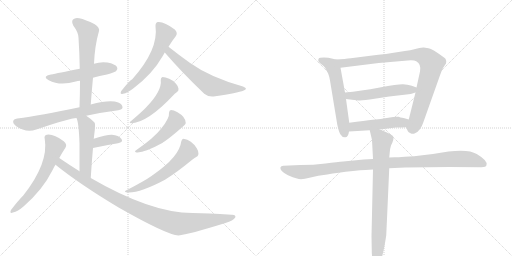
t = 0.00 s
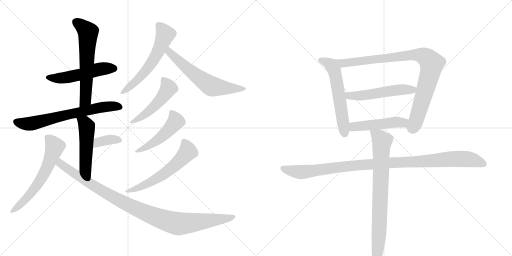
t = 2.77 s
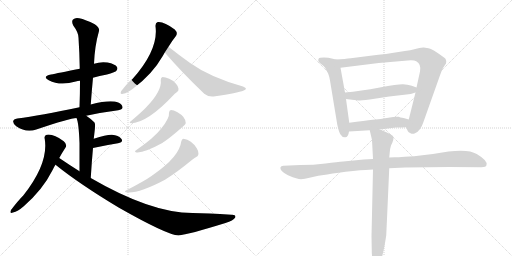
t = 5.55 s
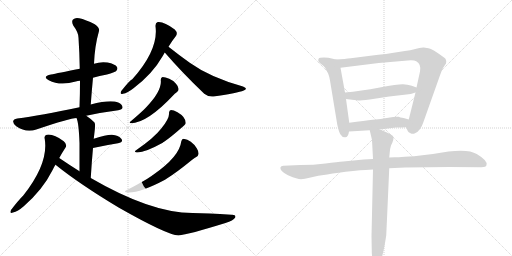
t = 8.32 s
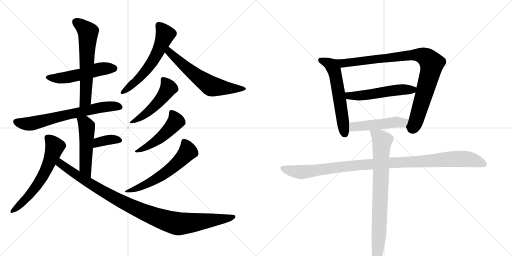
t = 11.09 s
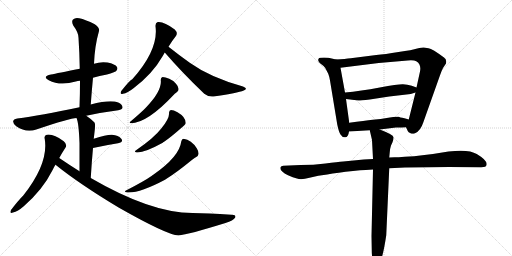
t = 13.86 s

The animated SVG that drew these frames (rendered in a browser with its animation timeline set to each time). Animation: 18 CSS @keyframes rules; one cycle of 13.86 s.

<svg version="1.1" viewBox="0 0 2048 1024" xmlns="http://www.w3.org/2000/svg">
  <g stroke="lightgray" stroke-dasharray="1,1" stroke-width="1" transform="scale(4, 4)">
    <line x1="0" y1="0" x2="256" y2="256"></line>
    <line x1="256" y1="0" x2="0" y2="256"></line>
    <line x1="128" y1="0" x2="128" y2="256"></line>
    <line x1="0" y1="128" x2="256" y2="128"></line>
    <line x1="256" y1="0" x2="512" y2="256"></line>
    <line x1="512" y1="0" x2="256" y2="256"></line>
    <line x1="384" y1="0" x2="384" y2="256"></line>
    <line x1="256" y1="128" x2="512" y2="128"></line>
  </g>
<g transform="scale(1, -1) translate(0, -850)">
   <style type="text/css">
    @keyframes keyframes0 {
      from {
       stroke: black;
       stroke-dashoffset: 522;
       stroke-width: 128;
       }
       63% {
       animation-timing-function: step-end;
       stroke: black;
       stroke-dashoffset: 0;
       stroke-width: 128;
       }
       to {
       stroke: black;
       stroke-width: 1024;
       }
       }
       #make-me-a-hanzi-animation-0 {
         animation: keyframes0 0.674805s both;
         animation-delay: 0.000000s;
         animation-timing-function: linear;
       }
    @keyframes keyframes1 {
      from {
       stroke: black;
       stroke-dashoffset: 619;
       stroke-width: 128;
       }
       67% {
       animation-timing-function: step-end;
       stroke: black;
       stroke-dashoffset: 0;
       stroke-width: 128;
       }
       to {
       stroke: black;
       stroke-width: 1024;
       }
       }
       #make-me-a-hanzi-animation-1 {
         animation: keyframes1 0.753743s both;
         animation-delay: 0.674805s;
         animation-timing-function: linear;
       }
    @keyframes keyframes2 {
      from {
       stroke: black;
       stroke-dashoffset: 681;
       stroke-width: 128;
       }
       69% {
       animation-timing-function: step-end;
       stroke: black;
       stroke-dashoffset: 0;
       stroke-width: 128;
       }
       to {
       stroke: black;
       stroke-width: 1024;
       }
       }
       #make-me-a-hanzi-animation-2 {
         animation: keyframes2 0.804199s both;
         animation-delay: 1.428548s;
         animation-timing-function: linear;
       }
    @keyframes keyframes3 {
      from {
       stroke: black;
       stroke-dashoffset: 507;
       stroke-width: 128;
       }
       62% {
       animation-timing-function: step-end;
       stroke: black;
       stroke-dashoffset: 0;
       stroke-width: 128;
       }
       to {
       stroke: black;
       stroke-width: 1024;
       }
       }
       #make-me-a-hanzi-animation-3 {
         animation: keyframes3 0.662598s both;
         animation-delay: 2.232747s;
         animation-timing-function: linear;
       }
    @keyframes keyframes4 {
      from {
       stroke: black;
       stroke-dashoffset: 362;
       stroke-width: 128;
       }
       54% {
       animation-timing-function: step-end;
       stroke: black;
       stroke-dashoffset: 0;
       stroke-width: 128;
       }
       to {
       stroke: black;
       stroke-width: 1024;
       }
       }
       #make-me-a-hanzi-animation-4 {
         animation: keyframes4 0.544596s both;
         animation-delay: 2.895345s;
         animation-timing-function: linear;
       }
    @keyframes keyframes5 {
      from {
       stroke: black;
       stroke-dashoffset: 610;
       stroke-width: 128;
       }
       67% {
       animation-timing-function: step-end;
       stroke: black;
       stroke-dashoffset: 0;
       stroke-width: 128;
       }
       to {
       stroke: black;
       stroke-width: 1024;
       }
       }
       #make-me-a-hanzi-animation-5 {
         animation: keyframes5 0.746419s both;
         animation-delay: 3.439941s;
         animation-timing-function: linear;
       }
    @keyframes keyframes6 {
      from {
       stroke: black;
       stroke-dashoffset: 1020;
       stroke-width: 128;
       }
       77% {
       animation-timing-function: step-end;
       stroke: black;
       stroke-dashoffset: 0;
       stroke-width: 128;
       }
       to {
       stroke: black;
       stroke-width: 1024;
       }
       }
       #make-me-a-hanzi-animation-6 {
         animation: keyframes6 1.080078s both;
         animation-delay: 4.186361s;
         animation-timing-function: linear;
       }
    @keyframes keyframes7 {
      from {
       stroke: black;
       stroke-dashoffset: 585;
       stroke-width: 128;
       }
       66% {
       animation-timing-function: step-end;
       stroke: black;
       stroke-dashoffset: 0;
       stroke-width: 128;
       }
       to {
       stroke: black;
       stroke-width: 1024;
       }
       }
       #make-me-a-hanzi-animation-7 {
         animation: keyframes7 0.726074s both;
         animation-delay: 5.266439s;
         animation-timing-function: linear;
       }
    @keyframes keyframes8 {
      from {
       stroke: black;
       stroke-dashoffset: 615;
       stroke-width: 128;
       }
       67% {
       animation-timing-function: step-end;
       stroke: black;
       stroke-dashoffset: 0;
       stroke-width: 128;
       }
       to {
       stroke: black;
       stroke-width: 1024;
       }
       }
       #make-me-a-hanzi-animation-8 {
         animation: keyframes8 0.750488s both;
         animation-delay: 5.992513s;
         animation-timing-function: linear;
       }
    @keyframes keyframes9 {
      from {
       stroke: black;
       stroke-dashoffset: 497;
       stroke-width: 128;
       }
       62% {
       animation-timing-function: step-end;
       stroke: black;
       stroke-dashoffset: 0;
       stroke-width: 128;
       }
       to {
       stroke: black;
       stroke-width: 1024;
       }
       }
       #make-me-a-hanzi-animation-9 {
         animation: keyframes9 0.654460s both;
         animation-delay: 6.743001s;
         animation-timing-function: linear;
       }
    @keyframes keyframes10 {
      from {
       stroke: black;
       stroke-dashoffset: 493;
       stroke-width: 128;
       }
       62% {
       animation-timing-function: step-end;
       stroke: black;
       stroke-dashoffset: 0;
       stroke-width: 128;
       }
       to {
       stroke: black;
       stroke-width: 1024;
       }
       }
       #make-me-a-hanzi-animation-10 {
         animation: keyframes10 0.651204s both;
         animation-delay: 7.397461s;
         animation-timing-function: linear;
       }
    @keyframes keyframes11 {
      from {
       stroke: black;
       stroke-dashoffset: 590;
       stroke-width: 128;
       }
       66% {
       animation-timing-function: step-end;
       stroke: black;
       stroke-dashoffset: 0;
       stroke-width: 128;
       }
       to {
       stroke: black;
       stroke-width: 1024;
       }
       }
       #make-me-a-hanzi-animation-11 {
         animation: keyframes11 0.730143s both;
         animation-delay: 8.048665s;
         animation-timing-function: linear;
       }
    @keyframes keyframes12 {
      from {
       stroke: black;
       stroke-dashoffset: 584;
       stroke-width: 128;
       }
       66% {
       animation-timing-function: step-end;
       stroke: black;
       stroke-dashoffset: 0;
       stroke-width: 128;
       }
       to {
       stroke: black;
       stroke-width: 1024;
       }
       }
       #make-me-a-hanzi-animation-12 {
         animation: keyframes12 0.725260s both;
         animation-delay: 8.778809s;
         animation-timing-function: linear;
       }
    @keyframes keyframes13 {
      from {
       stroke: black;
       stroke-dashoffset: 929;
       stroke-width: 128;
       }
       75% {
       animation-timing-function: step-end;
       stroke: black;
       stroke-dashoffset: 0;
       stroke-width: 128;
       }
       to {
       stroke: black;
       stroke-width: 1024;
       }
       }
       #make-me-a-hanzi-animation-13 {
         animation: keyframes13 1.006022s both;
         animation-delay: 9.504069s;
         animation-timing-function: linear;
       }
    @keyframes keyframes14 {
      from {
       stroke: black;
       stroke-dashoffset: 533;
       stroke-width: 128;
       }
       63% {
       animation-timing-function: step-end;
       stroke: black;
       stroke-dashoffset: 0;
       stroke-width: 128;
       }
       to {
       stroke: black;
       stroke-width: 1024;
       }
       }
       #make-me-a-hanzi-animation-14 {
         animation: keyframes14 0.683757s both;
         animation-delay: 10.510091s;
         animation-timing-function: linear;
       }
    @keyframes keyframes15 {
      from {
       stroke: black;
       stroke-dashoffset: 491;
       stroke-width: 128;
       }
       62% {
       animation-timing-function: step-end;
       stroke: black;
       stroke-dashoffset: 0;
       stroke-width: 128;
       }
       to {
       stroke: black;
       stroke-width: 1024;
       }
       }
       #make-me-a-hanzi-animation-15 {
         animation: keyframes15 0.649577s both;
         animation-delay: 11.193848s;
         animation-timing-function: linear;
       }
    @keyframes keyframes16 {
      from {
       stroke: black;
       stroke-dashoffset: 1066;
       stroke-width: 128;
       }
       78% {
       animation-timing-function: step-end;
       stroke: black;
       stroke-dashoffset: 0;
       stroke-width: 128;
       }
       to {
       stroke: black;
       stroke-width: 1024;
       }
       }
       #make-me-a-hanzi-animation-16 {
         animation: keyframes16 1.117513s both;
         animation-delay: 11.843424s;
         animation-timing-function: linear;
       }
    @keyframes keyframes17 {
      from {
       stroke: black;
       stroke-dashoffset: 801;
       stroke-width: 128;
       }
       72% {
       animation-timing-function: step-end;
       stroke: black;
       stroke-dashoffset: 0;
       stroke-width: 128;
       }
       to {
       stroke: black;
       stroke-width: 1024;
       }
       }
       #make-me-a-hanzi-animation-17 {
         animation: keyframes17 0.901855s both;
         animation-delay: 12.960937s;
         animation-timing-function: linear;
       }
</style>
<path d="M 372 539 Q 397 546 428 552 Q 459 561 464 565 Q 473 574 468 582 Q 461 594 430 600 Q 402 604 376 595 L 319 575 Q 229 557 204 552 Q 167 545 195 529 Q 240 505 303 524 Q 310 527 320 527 L 372 539 Z" fill="lightgray"></path> 
<path d="M 363 432 Q 367 487 372 539 L 376 595 Q 379 667 396 726 Q 400 738 379 753 Q 342 772 317 777 Q 301 781 292 772 Q 285 765 293 748 Q 314 720 314 699 Q 318 639 319 575 L 320 527 Q 320 476 318 421 C 317 391 361 402 363 432 Z" fill="lightgray"></path> 
<path d="M 345 387 Q 403 400 473 409 Q 489 412 490 419 Q 491 432 473 440 Q 442 453 363 432 L 318 421 Q 161 388 69 376 Q 56 375 53 367 Q 50 357 65 345 Q 104 318 145 332 Q 280 377 306 378 L 345 387 Z" fill="lightgray"></path> 
<path d="M 363 138 Q 367 204 372 258 L 375 295 Q 376 304 377 312 Q 383 354 378 360 Q 362 376 345 387 C 320 404 296 406 306 378 Q 315 360 318 278 Q 318 236 318 165 C 318 135 361 108 363 138 Z" fill="lightgray"></path> 
<path d="M 372 258 Q 427 270 472 277 Q 494 281 486 294 Q 474 309 448 311 Q 427 312 375 295 C 346 286 343 252 372 258 Z" fill="lightgray"></path> 
<path d="M 237 218 Q 249 240 261 258 Q 271 271 255 285 Q 213 316 187 311 Q 175 308 179 294 Q 195 197 93 68 Q 72 47 44 10 Q 37 -6 52 0 Q 71 4 95 25 Q 171 91 211 171 Q 215 181 222 191 L 237 218 Z" fill="lightgray"></path> 
<path d="M 222 191 Q 319 113 476 19 Q 668 -90 714 -92 Q 753 -88 902 -42 Q 933 -32 941 -20 Q 945 -8 926 -9 Q 829 -2 770 -2 Q 604 -2 363 138 L 318 165 Q 278 190 237 218 C 212 235 198 210 222 191 Z" fill="lightgray"></path> 
<path d="M 674 663 Q 687 685 703 705 Q 713 718 699 732 Q 656 765 631 762 Q 621 759 622 745 Q 635 652 529 533 Q 520 530 485 486 Q 478 471 492 475 Q 510 478 534 497 Q 610 554 651 626 Q 655 633 659 640 L 674 663 Z" fill="lightgray"></path> 
<path d="M 659 640 Q 729 559 817 475 Q 835 460 861 465 Q 949 478 975 488 Q 982 491 984 495 Q 984 499 972 504 Q 840 541 759 599 Q 717 629 674 663 C 650 682 639 663 659 640 Z" fill="lightgray"></path> 
<path d="M 643 530 Q 649 487 584 420 Q 566 401 522 364 Q 515 360 523 357 Q 589 357 699 475 Q 705 479 708 482 Q 715 486 714 495 Q 714 504 704 515 Q 694 528 677 535 Q 661 542 650 542 Q 643 541 643 530 Z" fill="lightgray"></path> 
<path d="M 676 399 Q 679 378 645 336 Q 618 300 543 248 Q 536 245 543 241 Q 571 235 651 279 Q 652 282 655 282 Q 682 300 726 339 Q 742 351 743 358 Q 743 382 710 401 Q 694 410 684 410 Q 677 410 676 399 Z" fill="lightgray"></path> 
<path d="M 725 284 Q 718 224 613 151 Q 610 150 609 148 Q 578 126 504 88 Q 495 85 504 81 Q 553 74 660 131 Q 663 134 666 135 Q 705 159 770 212 Q 779 219 785 222 Q 792 225 794 234 Q 795 244 787 257 Q 766 290 734 295 Q 727 295 725 284 Z" fill="lightgray"></path> 
<path d="M 1343 612 L 1327 616 Q 1315 620 1296 620 Q 1277 620 1275 616 Q 1267 605 1288 591 Q 1294 587 1301 578 L 1313 555 Q 1318 542 1320 528 L 1349 352 Q 1355 323 1362 312 Q 1369 300 1381 301 Q 1393 301 1396 324 L 1397 359 L 1384 454 L 1380 480 L 1362 579 C 1357 609 1357 609 1343 612 Z" fill="lightgray"></path> 
<path d="M 1624 341 L 1631 326 Q 1633 321 1642 317 Q 1651 313 1660 317 Q 1682 326 1693 360 L 1759 546 Q 1766 567 1772 578 L 1784 596 Q 1788 613 1776 620 Q 1729 655 1714 657 L 1695 660 Q 1692 661 1669 656 Q 1650 650 1594 642 Q 1539 633 1505 630 L 1403 617 Q 1382 614 1343 612 C 1313 610 1332 575 1362 579 L 1515 598 L 1631 608 Q 1656 610 1665 605 Q 1686 593 1680 564 L 1666 500 L 1662 480 L 1635 372 C 1628 343 1622 345 1624 341 Z" fill="lightgray"></path> 
<path d="M 1666 500 L 1647 507 Q 1629 512 1612 513 Q 1596 514 1519 500 Q 1442 486 1380 480 C 1350 477 1354 458 1384 454 L 1433 448 Q 1435 447 1479 452 L 1557 464 L 1643 474 L 1662 480 C 1691 489 1693 490 1666 500 Z" fill="lightgray"></path> 
<path d="M 1519 332 L 1584 340 Q 1608 340 1624 341 C 1654 343 1664 364 1635 372 L 1618 377 Q 1597 381 1595 383 Q 1583 385 1553 379 Q 1523 373 1491 371 Q 1460 368 1397 359 C 1367 355 1366 322 1396 324 L 1479 329 L 1519 332 Z" fill="lightgray"></path> 
<path d="M 1492 214 L 1455 212 L 1373 204 Q 1351 202 1302 196 Q 1254 190 1202 190 L 1133 187 Q 1124 186 1122 181 Q 1117 167 1152 149 Q 1172 140 1188 136 Q 1204 129 1238 139 Q 1273 148 1309 152 Q 1350 160 1412 166 Q 1474 172 1492 172 L 1557 177 L 1620 180 L 1713 181 Q 1747 182 1795 182 L 1925 181 Q 1945 181 1946 190 Q 1952 207 1907 234 Q 1876 254 1794 244 Q 1689 226 1619 223 L 1595 221 Q 1567 222 1557 220 L 1492 214 Z" fill="lightgray"></path> 
<path d="M 1479 329 L 1488 290 L 1492 214 L 1492 172 L 1486 -94 L 1487 -151 Q 1487 -176 1492 -197 Q 1500 -224 1513 -211 Q 1530 -193 1545 -91 L 1557 177 L 1557 220 L 1559 241 Q 1560 256 1564 268 L 1570 281 Q 1575 295 1574 301 Q 1574 311 1519 332 C 1491 343 1474 350 1479 329 Z" fill="lightgray"></path> 
      <clipPath id="make-me-a-hanzi-clip-0">
      <path d="M 372 539 Q 397 546 428 552 Q 459 561 464 565 Q 473 574 468 582 Q 461 594 430 600 Q 402 604 376 595 L 319 575 Q 229 557 204 552 Q 167 545 195 529 Q 240 505 303 524 Q 310 527 320 527 L 372 539 Z" fill="lightgray"></path>
      </clipPath>
      <path clip-path="url(#make-me-a-hanzi-clip-0)" d="M 196 542 L 219 537 L 273 541 L 410 575 L 457 576 " fill="none" id="make-me-a-hanzi-animation-0" stroke-dasharray="394 788" stroke-linecap="round"></path>

      <clipPath id="make-me-a-hanzi-clip-1">
      <path d="M 363 432 Q 367 487 372 539 L 376 595 Q 379 667 396 726 Q 400 738 379 753 Q 342 772 317 777 Q 301 781 292 772 Q 285 765 293 748 Q 314 720 314 699 Q 318 639 319 575 L 320 527 Q 320 476 318 421 C 317 391 361 402 363 432 Z" fill="lightgray"></path>
      </clipPath>
      <path clip-path="url(#make-me-a-hanzi-clip-1)" d="M 304 763 L 352 721 L 342 450 L 324 429 " fill="none" id="make-me-a-hanzi-animation-1" stroke-dasharray="491 982" stroke-linecap="round"></path>

      <clipPath id="make-me-a-hanzi-clip-2">
      <path d="M 345 387 Q 403 400 473 409 Q 489 412 490 419 Q 491 432 473 440 Q 442 453 363 432 L 318 421 Q 161 388 69 376 Q 56 375 53 367 Q 50 357 65 345 Q 104 318 145 332 Q 280 377 306 378 L 345 387 Z" fill="lightgray"></path>
      </clipPath>
      <path clip-path="url(#make-me-a-hanzi-clip-2)" d="M 64 363 L 122 355 L 398 420 L 455 426 L 480 422 " fill="none" id="make-me-a-hanzi-animation-2" stroke-dasharray="553 1106" stroke-linecap="round"></path>

      <clipPath id="make-me-a-hanzi-clip-3">
      <path d="M 363 138 Q 367 204 372 258 L 375 295 Q 376 304 377 312 Q 383 354 378 360 Q 362 376 345 387 C 320 404 296 406 306 378 Q 315 360 318 278 Q 318 236 318 165 C 318 135 361 108 363 138 Z" fill="lightgray"></path>
      </clipPath>
      <path clip-path="url(#make-me-a-hanzi-clip-3)" d="M 313 377 L 339 358 L 347 340 L 342 179 L 360 146 " fill="none" id="make-me-a-hanzi-animation-3" stroke-dasharray="379 758" stroke-linecap="round"></path>

      <clipPath id="make-me-a-hanzi-clip-4">
      <path d="M 372 258 Q 427 270 472 277 Q 494 281 486 294 Q 474 309 448 311 Q 427 312 375 295 C 346 286 343 252 372 258 Z" fill="lightgray"></path>
      </clipPath>
      <path clip-path="url(#make-me-a-hanzi-clip-4)" d="M 379 264 L 386 275 L 406 284 L 453 293 L 476 288 " fill="none" id="make-me-a-hanzi-animation-4" stroke-dasharray="234 468" stroke-linecap="round"></path>

      <clipPath id="make-me-a-hanzi-clip-5">
      <path d="M 237 218 Q 249 240 261 258 Q 271 271 255 285 Q 213 316 187 311 Q 175 308 179 294 Q 195 197 93 68 Q 72 47 44 10 Q 37 -6 52 0 Q 71 4 95 25 Q 171 91 211 171 Q 215 181 222 191 L 237 218 Z" fill="lightgray"></path>
      </clipPath>
      <path clip-path="url(#make-me-a-hanzi-clip-5)" d="M 189 300 L 219 262 L 174 150 L 123 77 L 54 10 " fill="none" id="make-me-a-hanzi-animation-5" stroke-dasharray="482 964" stroke-linecap="round"></path>

      <clipPath id="make-me-a-hanzi-clip-6">
      <path d="M 222 191 Q 319 113 476 19 Q 668 -90 714 -92 Q 753 -88 902 -42 Q 933 -32 941 -20 Q 945 -8 926 -9 Q 829 -2 770 -2 Q 604 -2 363 138 L 318 165 Q 278 190 237 218 C 212 235 198 210 222 191 Z" fill="lightgray"></path>
      </clipPath>
      <path clip-path="url(#make-me-a-hanzi-clip-6)" d="M 239 208 L 243 195 L 257 184 L 420 79 L 563 6 L 663 -32 L 724 -45 L 886 -28 L 931 -17 " fill="none" id="make-me-a-hanzi-animation-6" stroke-dasharray="892 1784" stroke-linecap="round"></path>

      <clipPath id="make-me-a-hanzi-clip-7">
      <path d="M 674 663 Q 687 685 703 705 Q 713 718 699 732 Q 656 765 631 762 Q 621 759 622 745 Q 635 652 529 533 Q 520 530 485 486 Q 478 471 492 475 Q 510 478 534 497 Q 610 554 651 626 Q 655 633 659 640 L 674 663 Z" fill="lightgray"></path>
      </clipPath>
      <path clip-path="url(#make-me-a-hanzi-clip-7)" d="M 636 749 L 660 711 L 626 632 L 596 583 L 556 536 L 496 485 " fill="none" id="make-me-a-hanzi-animation-7" stroke-dasharray="457 914" stroke-linecap="round"></path>

      <clipPath id="make-me-a-hanzi-clip-8">
      <path d="M 659 640 Q 729 559 817 475 Q 835 460 861 465 Q 949 478 975 488 Q 982 491 984 495 Q 984 499 972 504 Q 840 541 759 599 Q 717 629 674 663 C 650 682 639 663 659 640 Z" fill="lightgray"></path>
      </clipPath>
      <path clip-path="url(#make-me-a-hanzi-clip-8)" d="M 676 653 L 677 641 L 706 614 L 838 509 L 905 498 L 976 496 " fill="none" id="make-me-a-hanzi-animation-8" stroke-dasharray="487 974" stroke-linecap="round"></path>

      <clipPath id="make-me-a-hanzi-clip-9">
      <path d="M 643 530 Q 649 487 584 420 Q 566 401 522 364 Q 515 360 523 357 Q 589 357 699 475 Q 705 479 708 482 Q 715 486 714 495 Q 714 504 704 515 Q 694 528 677 535 Q 661 542 650 542 Q 643 541 643 530 Z" fill="lightgray"></path>
      </clipPath>
      <path clip-path="url(#make-me-a-hanzi-clip-9)" d="M 655 531 L 674 498 L 657 470 L 585 397 L 528 361 " fill="none" id="make-me-a-hanzi-animation-9" stroke-dasharray="369 738" stroke-linecap="round"></path>

      <clipPath id="make-me-a-hanzi-clip-10">
      <path d="M 676 399 Q 679 378 645 336 Q 618 300 543 248 Q 536 245 543 241 Q 571 235 651 279 Q 652 282 655 282 Q 682 300 726 339 Q 742 351 743 358 Q 743 382 710 401 Q 694 410 684 410 Q 677 410 676 399 Z" fill="lightgray"></path>
      </clipPath>
      <path clip-path="url(#make-me-a-hanzi-clip-10)" d="M 688 399 L 703 364 L 665 320 L 616 279 L 547 245 " fill="none" id="make-me-a-hanzi-animation-10" stroke-dasharray="365 730" stroke-linecap="round"></path>

      <clipPath id="make-me-a-hanzi-clip-11">
      <path d="M 725 284 Q 718 224 613 151 Q 610 150 609 148 Q 578 126 504 88 Q 495 85 504 81 Q 553 74 660 131 Q 663 134 666 135 Q 705 159 770 212 Q 779 219 785 222 Q 792 225 794 234 Q 795 244 787 257 Q 766 290 734 295 Q 727 295 725 284 Z" fill="lightgray"></path>
      </clipPath>
      <path clip-path="url(#make-me-a-hanzi-clip-11)" d="M 738 283 L 749 241 L 697 186 L 592 116 L 509 85 " fill="none" id="make-me-a-hanzi-animation-11" stroke-dasharray="462 924" stroke-linecap="round"></path>

      <clipPath id="make-me-a-hanzi-clip-12">
      <path d="M 1343 612 L 1327 616 Q 1315 620 1296 620 Q 1277 620 1275 616 Q 1267 605 1288 591 Q 1294 587 1301 578 L 1313 555 Q 1318 542 1320 528 L 1349 352 Q 1355 323 1362 312 Q 1369 300 1381 301 Q 1393 301 1396 324 L 1397 359 L 1384 454 L 1380 480 L 1362 579 C 1357 609 1357 609 1343 612 Z" fill="lightgray"></path>
      </clipPath>
      <path clip-path="url(#make-me-a-hanzi-clip-12)" d="M 1282 610 L 1325 589 L 1336 571 L 1379 316 " fill="none" id="make-me-a-hanzi-animation-12" stroke-dasharray="456 912" stroke-linecap="round"></path>

      <clipPath id="make-me-a-hanzi-clip-13">
      <path d="M 1624 341 L 1631 326 Q 1633 321 1642 317 Q 1651 313 1660 317 Q 1682 326 1693 360 L 1759 546 Q 1766 567 1772 578 L 1784 596 Q 1788 613 1776 620 Q 1729 655 1714 657 L 1695 660 Q 1692 661 1669 656 Q 1650 650 1594 642 Q 1539 633 1505 630 L 1403 617 Q 1382 614 1343 612 C 1313 610 1332 575 1362 579 L 1515 598 L 1631 608 Q 1656 610 1665 605 Q 1686 593 1680 564 L 1666 500 L 1662 480 L 1635 372 C 1628 343 1622 345 1624 341 Z" fill="lightgray"></path>
      </clipPath>
      <path clip-path="url(#make-me-a-hanzi-clip-13)" d="M 1352 610 L 1372 598 L 1659 631 L 1684 629 L 1709 617 L 1727 595 L 1718 549 L 1663 363 L 1652 342 L 1637 342 " fill="none" id="make-me-a-hanzi-animation-13" stroke-dasharray="801 1602" stroke-linecap="round"></path>

      <clipPath id="make-me-a-hanzi-clip-14">
      <path d="M 1666 500 L 1647 507 Q 1629 512 1612 513 Q 1596 514 1519 500 Q 1442 486 1380 480 C 1350 477 1354 458 1384 454 L 1433 448 Q 1435 447 1479 452 L 1557 464 L 1643 474 L 1662 480 C 1691 489 1693 490 1666 500 Z" fill="lightgray"></path>
      </clipPath>
      <path clip-path="url(#make-me-a-hanzi-clip-14)" d="M 1388 475 L 1397 467 L 1465 469 L 1534 483 L 1650 491 L 1659 496 " fill="none" id="make-me-a-hanzi-animation-14" stroke-dasharray="405 810" stroke-linecap="round"></path>

      <clipPath id="make-me-a-hanzi-clip-15">
      <path d="M 1519 332 L 1584 340 Q 1608 340 1624 341 C 1654 343 1664 364 1635 372 L 1618 377 Q 1597 381 1595 383 Q 1583 385 1553 379 Q 1523 373 1491 371 Q 1460 368 1397 359 C 1367 355 1366 322 1396 324 L 1479 329 L 1519 332 Z" fill="lightgray"></path>
      </clipPath>
      <path clip-path="url(#make-me-a-hanzi-clip-15)" d="M 1403 330 L 1416 343 L 1580 362 L 1610 359 L 1629 368 " fill="none" id="make-me-a-hanzi-animation-15" stroke-dasharray="363 726" stroke-linecap="round"></path>

      <clipPath id="make-me-a-hanzi-clip-16">
      <path d="M 1492 214 L 1455 212 L 1373 204 Q 1351 202 1302 196 Q 1254 190 1202 190 L 1133 187 Q 1124 186 1122 181 Q 1117 167 1152 149 Q 1172 140 1188 136 Q 1204 129 1238 139 Q 1273 148 1309 152 Q 1350 160 1412 166 Q 1474 172 1492 172 L 1557 177 L 1620 180 L 1713 181 Q 1747 182 1795 182 L 1925 181 Q 1945 181 1946 190 Q 1952 207 1907 234 Q 1876 254 1794 244 Q 1689 226 1619 223 L 1595 221 Q 1567 222 1557 220 L 1492 214 Z" fill="lightgray"></path>
      </clipPath>
      <path clip-path="url(#make-me-a-hanzi-clip-16)" d="M 1131 177 L 1204 161 L 1450 191 L 1825 215 L 1883 212 L 1934 194 " fill="none" id="make-me-a-hanzi-animation-16" stroke-dasharray="938 1876" stroke-linecap="round"></path>

      <clipPath id="make-me-a-hanzi-clip-17">
      <path d="M 1479 329 L 1488 290 L 1492 214 L 1492 172 L 1486 -94 L 1487 -151 Q 1487 -176 1492 -197 Q 1500 -224 1513 -211 Q 1530 -193 1545 -91 L 1557 177 L 1557 220 L 1559 241 Q 1560 256 1564 268 L 1570 281 Q 1575 295 1574 301 Q 1574 311 1519 332 C 1491 343 1474 350 1479 329 Z" fill="lightgray"></path>
      </clipPath>
      <path clip-path="url(#make-me-a-hanzi-clip-17)" d="M 1486 324 L 1520 299 L 1528 284 L 1517 -66 L 1504 -201 " fill="none" id="make-me-a-hanzi-animation-17" stroke-dasharray="673 1346" stroke-linecap="round"></path>

</g>
</svg>
